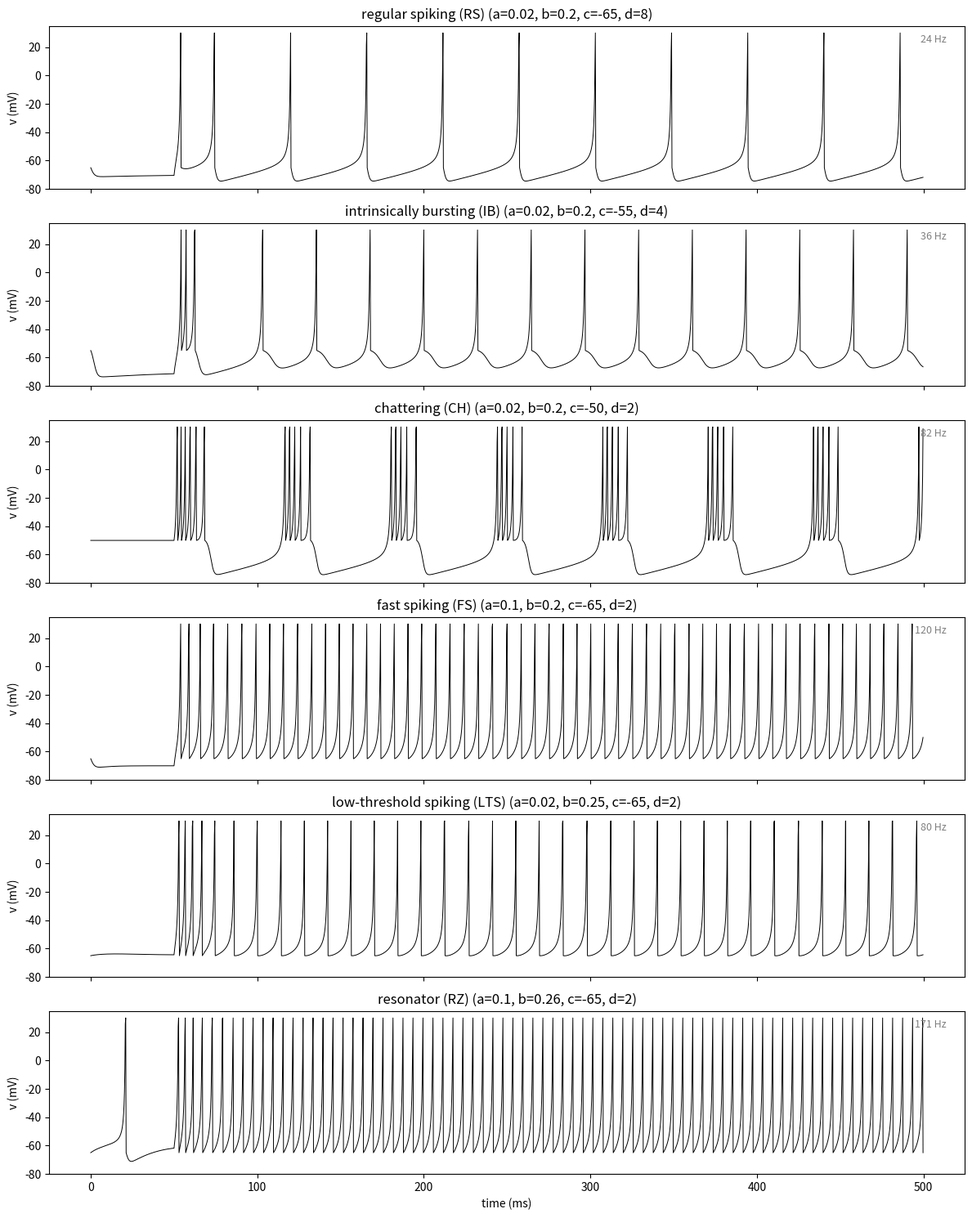

Here is the Python script that generated this plot: (Note: this script raises an exception after producing the figure.)
import numpy as np
import matplotlib.pyplot as plt


def simulate_izhikevich(a, b, c, d, I_func, T=500, dt=0.5):
    steps = int(T / dt)
    v = np.zeros(steps)
    u = np.zeros(steps)
    v[0] = c
    u[0] = b * c
    t = np.arange(steps) * dt

    for i in range(1, steps):
        I = I_func(t[i])
        if v[i - 1] >= 30.0:
            v[i - 1] = 30.0
            v[i] = c
            u[i] = u[i - 1] + d
        else:
            dv = 0.04 * v[i - 1] ** 2 + 5.0 * v[i - 1] + 140.0 - u[i - 1] + I
            du = a * (b * v[i - 1] - u[i - 1])
            v[i] = v[i - 1] + dv * dt
            u[i] = u[i - 1] + du * dt

    return t, v, u


patterns = {
    'regular spiking (RS)': dict(a=0.02, b=0.2, c=-65, d=8, I=10),
    'intrinsically bursting (IB)': dict(a=0.02, b=0.2, c=-55, d=4, I=10),
    'chattering (CH)': dict(a=0.02, b=0.2, c=-50, d=2, I=10),
    'fast spiking (FS)': dict(a=0.1, b=0.2, c=-65, d=2, I=10),
    'low-threshold spiking (LTS)': dict(a=0.02, b=0.25, c=-65, d=2, I=10),
    'resonator (RZ)': dict(a=0.1, b=0.26, c=-65, d=2, I=10),
}

n_patterns = len(patterns)
fig, axes = plt.subplots(n_patterns, 1, figsize=(12, 2.5 * n_patterns), sharex=True)

T = 500
dt = 0.25

for idx, (name, params) in enumerate(patterns.items()):
    I_val = params['I']
    I_func = lambda t, I=I_val: I if t > 50 else 0

    t, v, u = simulate_izhikevich(
        params['a'], params['b'], params['c'], params['d'],
        I_func, T=T, dt=dt,
    )

    ax = axes[idx]
    ax.plot(t, v, 'k-', linewidth=0.7)
    ax.set_ylabel('v (mV)')
    ax.set_title(f'{name} (a={params["a"]}, b={params["b"]}, c={params["c"]}, d={params["d"]})')
    ax.set_ylim(-80, 35)

    n_spikes = np.sum(v >= 29.5)
    firing_time = (T - 50) / 1000.0
    if n_spikes > 0 and firing_time > 0:
        rate = n_spikes / firing_time
        ax.text(0.98, 0.95, f'{rate:.0f} Hz', transform=ax.transAxes,
                ha='right', va='top', fontsize=9, color='gray')

axes[-1].set_xlabel('time (ms)')
plt.tight_layout()
plt.savefig('neuroloc/simulations/single_neuron/izhikevich_gallery.png', dpi=150, bbox_inches='tight')
plt.close()

print(f'saved: izhikevich_gallery.png')
for name, params in patterns.items():
    print(f'  {name}: a={params["a"]}, b={params["b"]}, c={params["c"]}, d={params["d"]}')
